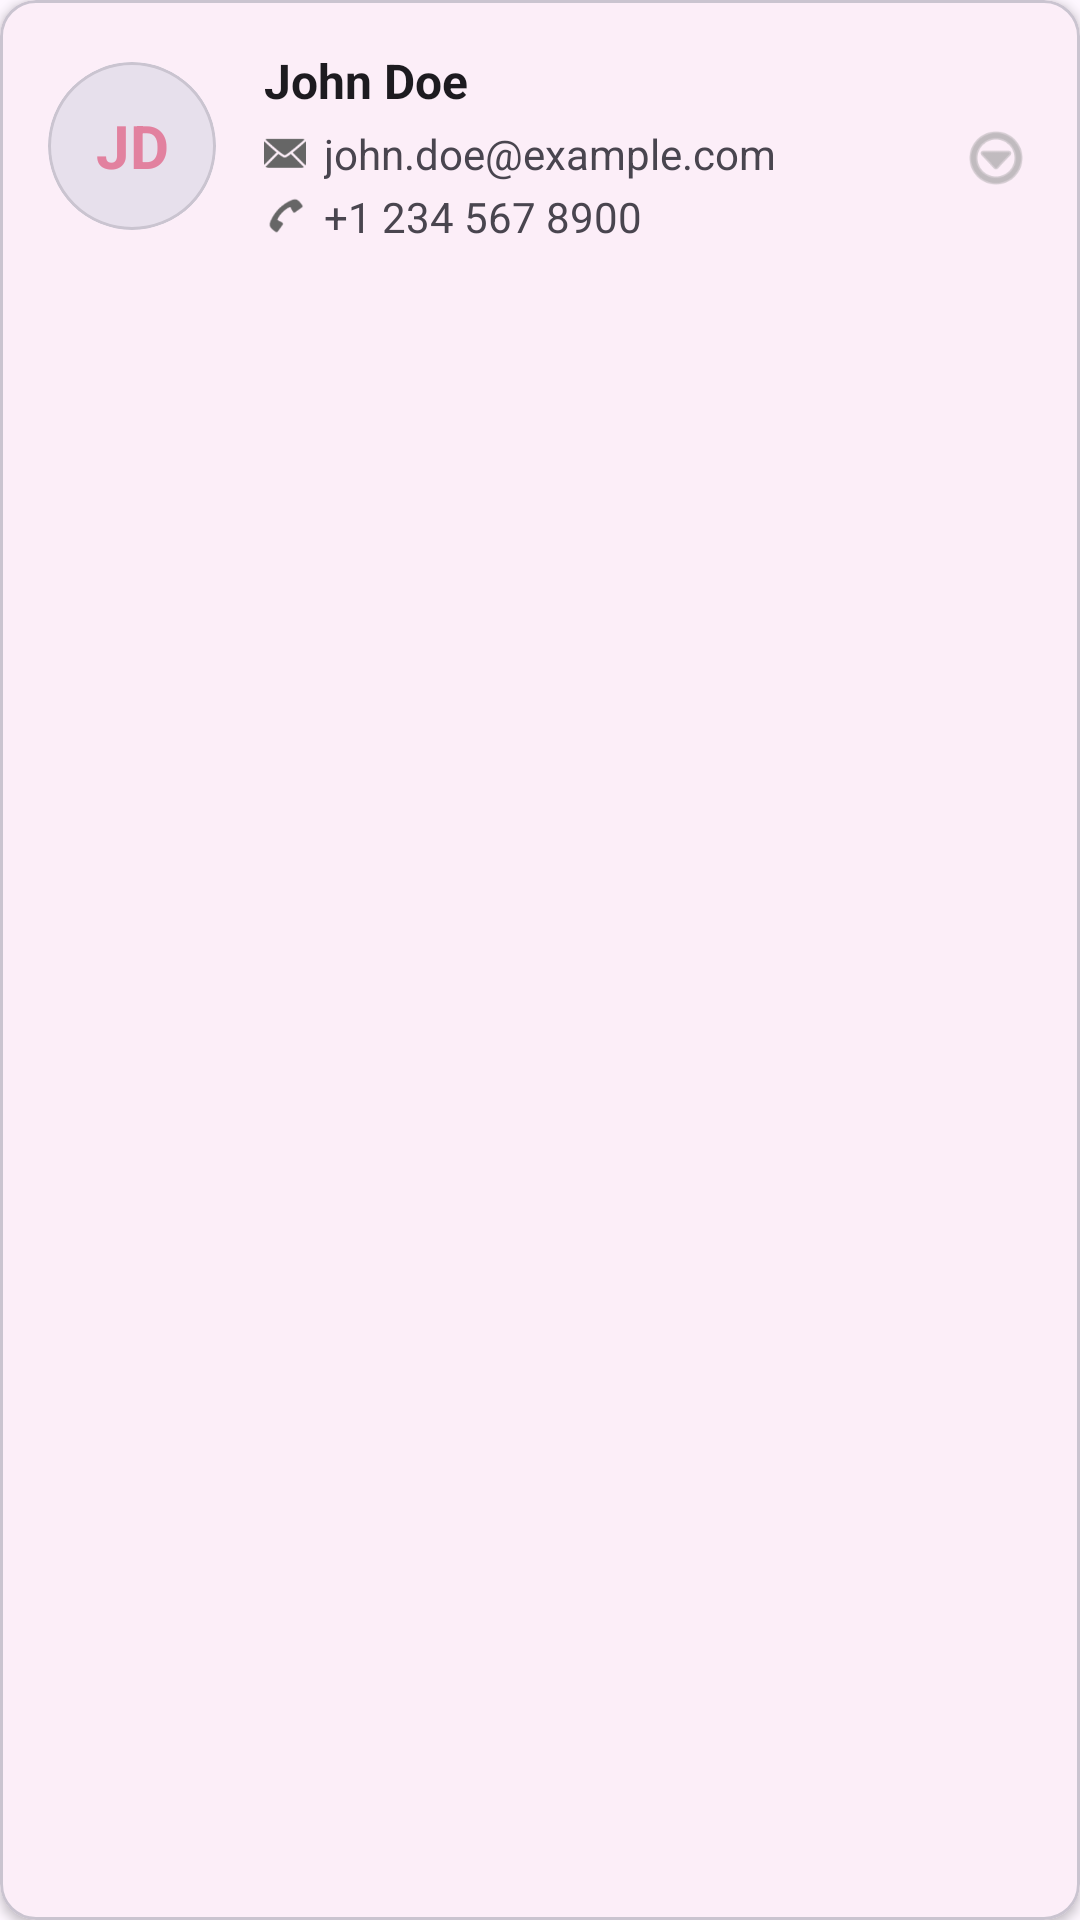

Produce the Android XML layout that renders to this screen, including the resource entries it uses.
<!-- AndroidManifest.xml: application theme Theme.MyFinalProj -->
<!-- res/layout/one_user.xml -->
<?xml version="1.0" encoding="utf-8"?>
<com.google.android.material.card.MaterialCardView xmlns:android="http://schemas.android.com/apk/res/android"
    xmlns:app="http://schemas.android.com/apk/res-auto"
    xmlns:tools="http://schemas.android.com/tools"
    android:layout_width="match_parent"
    android:layout_height="wrap_content"
    android:layout_marginHorizontal="8dp"
    android:layout_marginVertical="4dp"
    android:clickable="true"
    android:focusable="true"
    android:foreground="?attr/selectableItemBackground"
    app:cardCornerRadius="12dp"
    app:cardElevation="2dp">

    <LinearLayout
        android:layout_width="match_parent"
        android:layout_height="wrap_content"
        android:gravity="center_vertical"
        android:orientation="horizontal"
        android:padding="16dp">

        <com.google.android.material.card.MaterialCardView
            android:layout_width="56dp"
            android:layout_height="56dp"
            app:cardBackgroundColor="?attr/colorSurfaceVariant"
            app:cardCornerRadius="28dp"
            app:cardElevation="0dp">

            <TextView
                android:id="@+id/tv_user_initials"
                android:layout_width="match_parent"
                android:layout_height="match_parent"
                android:gravity="center"
                android:text="JD"
                android:textColor="#E2819F"
                android:textSize="20sp"
                android:textStyle="bold" />

        </com.google.android.material.card.MaterialCardView>

        <LinearLayout
            android:layout_width="0dp"
            android:layout_height="wrap_content"
            android:layout_marginStart="16dp"
            android:layout_marginEnd="8dp"
            android:layout_weight="1"
            android:orientation="vertical">

            <TextView
                android:id="@+id/tv_item_user_name"
                android:layout_width="wrap_content"
                android:layout_height="wrap_content"
                android:layout_marginBottom="4dp"
                android:text="John Doe"
                android:textColor="?attr/colorOnSurface"
                android:textSize="16sp"
                android:textStyle="bold"
                tools:text="@tools:sample/full_names" />

            <LinearLayout
                android:layout_width="wrap_content"
                android:layout_height="wrap_content"
                android:layout_marginBottom="2dp"
                android:gravity="center_vertical"
                android:orientation="horizontal">

                <ImageView
                    android:layout_width="14dp"
                    android:layout_height="14dp"
                    android:layout_marginEnd="6dp"
                    android:src="@android:drawable/ic_dialog_email"
                    app:tint="#666666" />

                <TextView
                    android:id="@+id/tv_item_user_email"
                    android:layout_width="wrap_content"
                    android:layout_height="wrap_content"
                    android:text="john.doe@example.com"
                    android:textColor="?attr/colorOnSurfaceVariant"
                    android:textSize="14sp"
                    tools:text="user@example.com" />

            </LinearLayout>

            <LinearLayout
                android:layout_width="wrap_content"
                android:layout_height="wrap_content"
                android:gravity="center_vertical"
                android:orientation="horizontal">

                <ImageView
                    android:layout_width="14dp"
                    android:layout_height="14dp"
                    android:layout_marginEnd="6dp"
                    android:src="@android:drawable/sym_action_call"
                    app:tint="#666666" />

                <TextView
                    android:id="@+id/tv_item_user_phone"
                    android:layout_width="wrap_content"
                    android:layout_height="wrap_content"
                    android:text="+1 234 567 8900"
                    android:textColor="?attr/colorOnSurfaceVariant"
                    android:textSize="14sp"
                    tools:text="@tools:sample/us_phones" />

            </LinearLayout>

        </LinearLayout>

        <LinearLayout
            android:layout_width="wrap_content"
            android:layout_height="wrap_content"
            android:gravity="center|end"
            android:orientation="vertical">

            <com.google.android.material.chip.Chip
                android:id="@+id/chip_user_role"
                android:layout_width="wrap_content"
                android:layout_height="32dp"
                android:text="Admin"
                android:textSize="12sp"
                android:visibility="gone"
                app:chipBackgroundColor="?attr/colorSecondary"
                app:chipStrokeWidth="0dp"
                tools:visibility="visible" />

            <ImageView
                android:layout_width="24dp"
                android:layout_height="24dp"
                android:layout_marginTop="8dp"
                android:src="@android:drawable/ic_menu_more"
                app:tint="#999999" />

        </LinearLayout>

    </LinearLayout>

</com.google.android.material.card.MaterialCardView>
<!-- resources referenced by this layout -->
<resources>
  <style name="Theme.MyFinalProj" parent="Base.Theme.MyFinalProj" />
  <style name="Base.Theme.MyFinalProj" parent="Theme.Material3.DayNight.NoActionBar">
          <item name="colorPrimary">#E2819F</item>
          <item name="android:statusBarColor">#E2819F</item>
      </style>
</resources>
